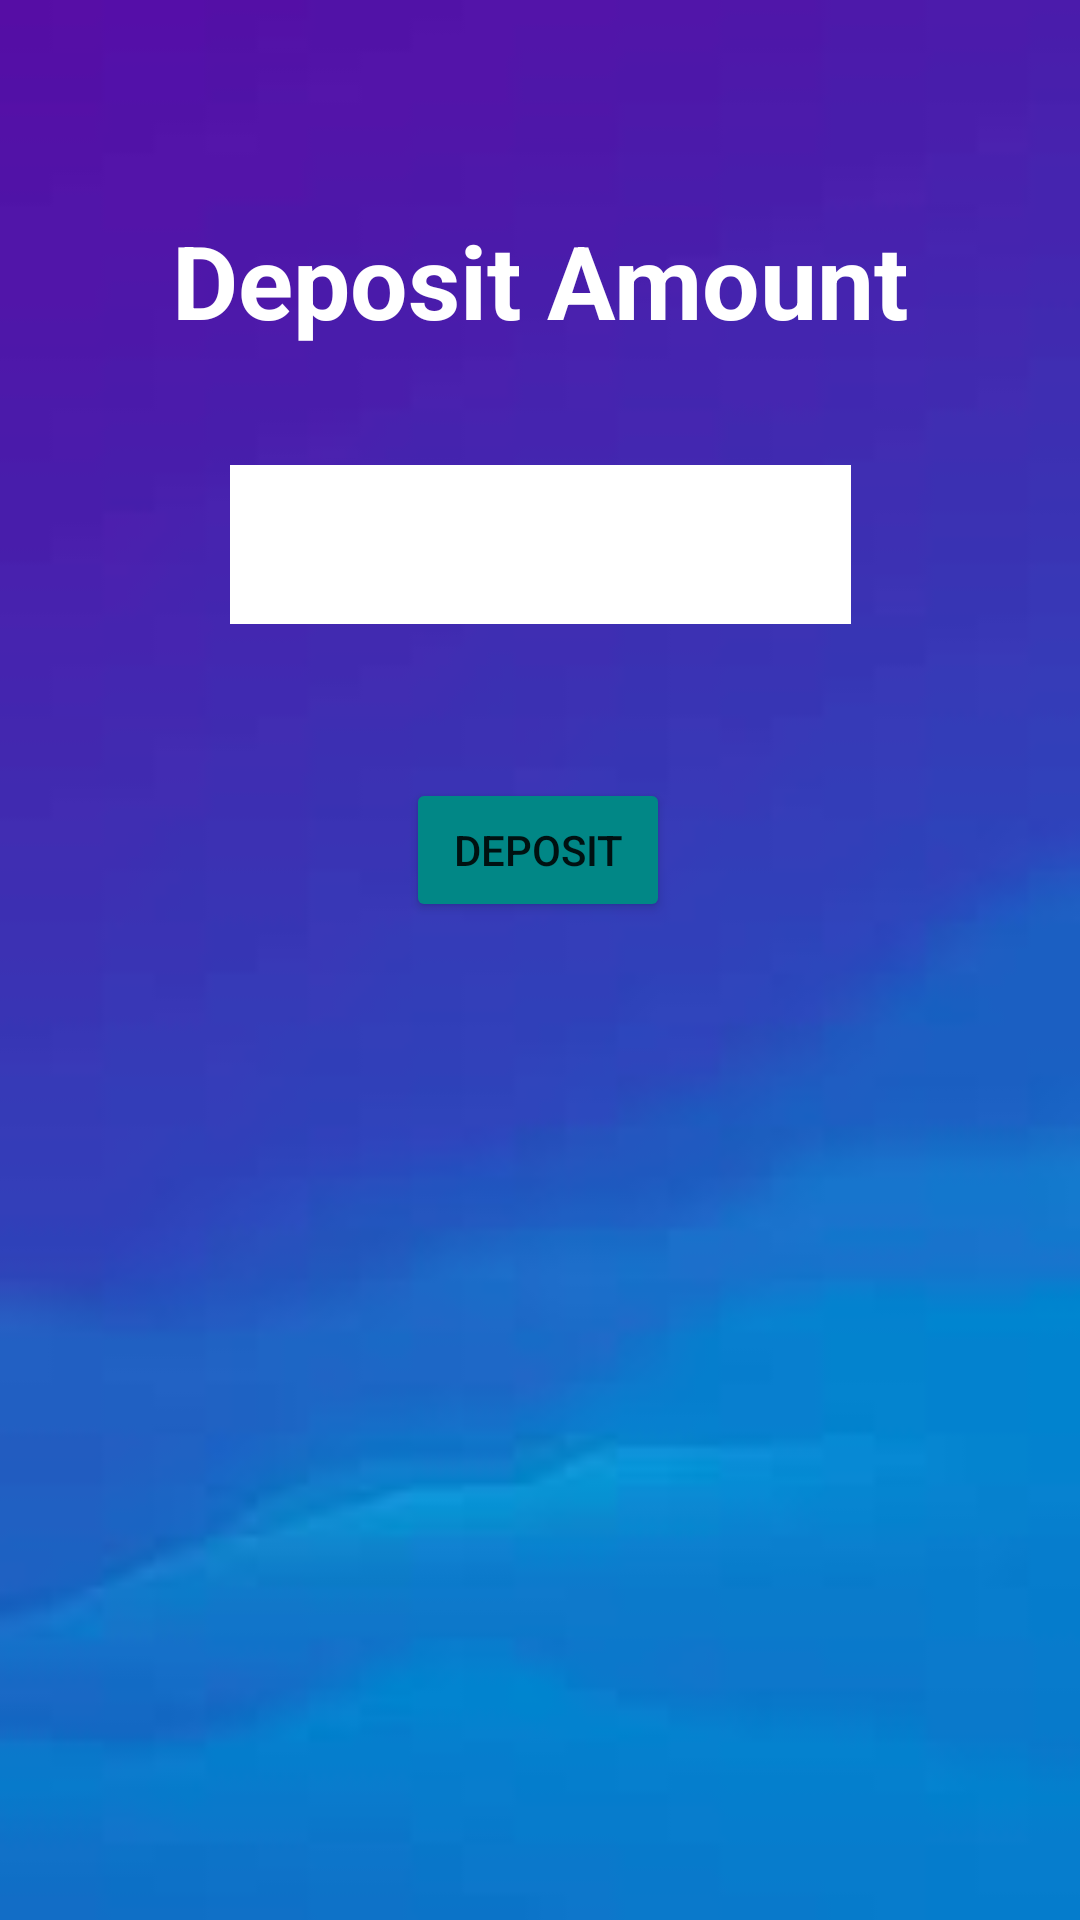

The Android layout XML behind this screen, and the referenced resources:
<!-- AndroidManifest.xml: application theme Theme.VSBank -->
<!-- res/layout/activity_deposit.xml -->
<?xml version="1.0" encoding="utf-8"?>
<androidx.constraintlayout.widget.ConstraintLayout xmlns:android="http://schemas.android.com/apk/res/android"
    xmlns:app="http://schemas.android.com/apk/res-auto"
    xmlns:tools="http://schemas.android.com/tools"
    android:layout_width="match_parent"
    android:layout_height="match_parent"
    tools:context=".deposit"
    android:background="@drawable/bg_final">

    <TextView
        android:id="@+id/textView"
        android:layout_width="289dp"
        android:layout_height="61dp"
        android:text="Deposit Amount"
        android:textAlignment="center"
        android:textColor="@color/white"
        android:textSize="34sp"
        android:textStyle="bold"
        app:layout_constraintBottom_toBottomOf="parent"
        app:layout_constraintEnd_toEndOf="parent"
        app:layout_constraintStart_toStartOf="parent"
        app:layout_constraintTop_toTopOf="parent"
        app:layout_constraintVertical_bias="0.122" />

    <EditText
        android:id="@+id/deposit_amount"
        android:layout_width="207dp"
        android:layout_height="53dp"
        android:background="@color/white"
        android:ems="10"
        android:inputType="number"
        android:padding="5dp"
        app:layout_constraintBottom_toBottomOf="parent"
        app:layout_constraintEnd_toEndOf="parent"
        app:layout_constraintStart_toStartOf="parent"
        app:layout_constraintTop_toTopOf="parent"
        app:layout_constraintVertical_bias="0.264" />

    <Button
        android:id="@+id/deposit_btn"
        android:layout_width="wrap_content"
        android:layout_height="wrap_content"
        android:backgroundTint="@color/teal_700"
        android:text="deposit"
        app:layout_constraintBottom_toBottomOf="parent"
        app:layout_constraintEnd_toEndOf="parent"
        app:layout_constraintHorizontal_bias="0.498"
        app:layout_constraintStart_toStartOf="parent"
        app:layout_constraintTop_toTopOf="parent"
        app:layout_constraintVertical_bias="0.438" />

</androidx.constraintlayout.widget.ConstraintLayout>
<!-- resources referenced by this layout -->
<resources>
  <color name="teal_700">#FF018786</color>
  <color name="white">#FFFFFFFF</color>
  <!-- drawable bg_final: jpeg bitmap (drawable-v24, 1320 bytes) -->
  <style name="Theme.VSBank" parent="Theme.MaterialComponents.DayNight.NoActionBar">
          
          <item name="colorPrimary">@color/purple_500</item>
          <item name="colorPrimaryVariant">@color/purple_700</item>
          <item name="colorOnPrimary">@color/white</item>
          
          <item name="colorSecondary">@color/teal_200</item>
          <item name="colorSecondaryVariant">@color/teal_700</item>
          <item name="colorOnSecondary">@color/black</item>
          
          <item name="android:statusBarColor">?attr/colorPrimaryVariant</item>
          
      </style>
  <color name="purple_500">#FF6200EE</color>
  <color name="purple_700">#FF3700B3</color>
  <color name="teal_200">#FF03DAC5</color>
  <color name="black">#FF000000</color>
</resources>
